2-way image classification set "data" from GitHub (kiranchaudhary18/crop-disease-identifier); label vocabulary: early blight, healthy.

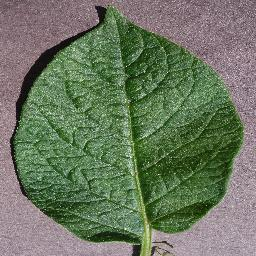
Label: healthy

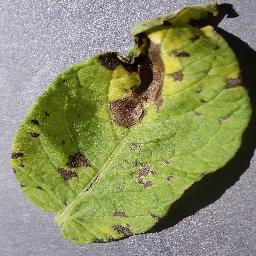
Label: early blight

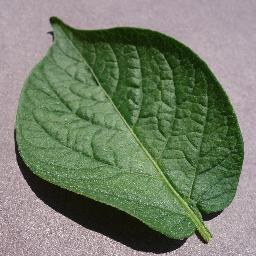
Label: healthy

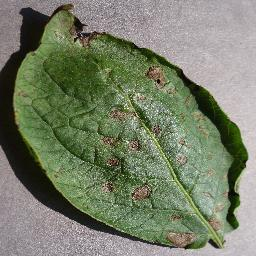
Label: early blight

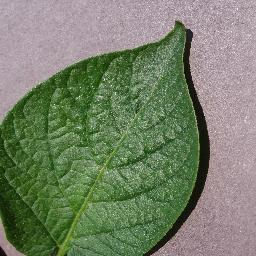
Label: healthy

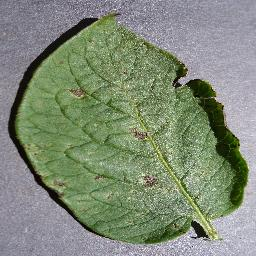
Label: early blight
